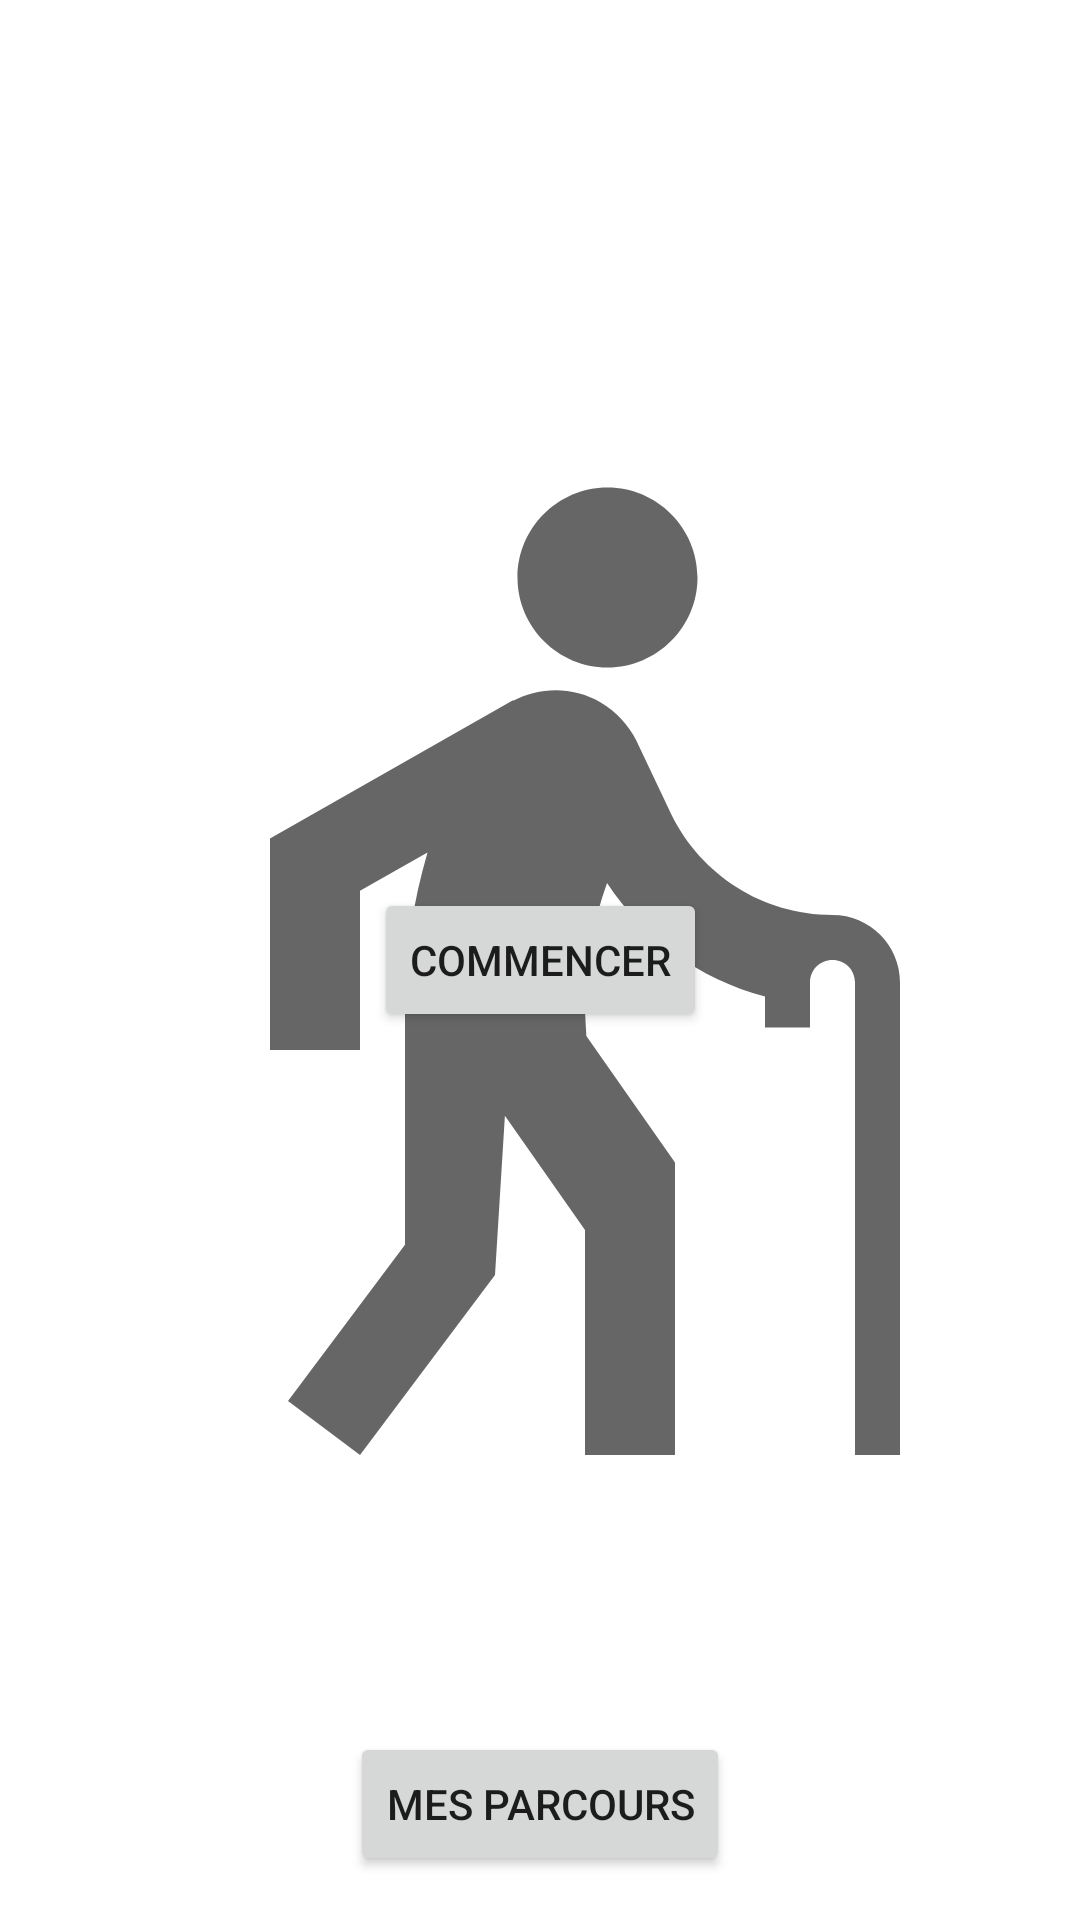

Android layout source for this screen:
<!-- AndroidManifest.xml: application theme Theme.Rallyspeedrun -->
<!-- res/layout/activity_demarrer.xml -->
<?xml version="1.0" encoding="utf-8"?>
<androidx.constraintlayout.widget.ConstraintLayout xmlns:android="http://schemas.android.com/apk/res/android"
    xmlns:app="http://schemas.android.com/apk/res-auto"
    xmlns:tools="http://schemas.android.com/tools"
    android:layout_width="match_parent"
    android:layout_height="match_parent"
    tools:context=".DemarrerActivity">

    <ImageView
        android:layout_width="fill_parent"
        android:layout_height="fill_parent"
        android:src="@drawable/ic_baseline_elderly_24"
        android:contentDescription="@string/label_logo"
        app:layout_constraintStart_toStartOf="parent"
        app:layout_constraintEnd_toEndOf="parent"
        app:layout_constraintTop_toTopOf="parent"
        app:layout_constraintBottom_toBottomOf="parent"/>

    <Button
        android:id="@+id/btnCommencer"
        android:layout_width="wrap_content"
        android:layout_height="wrap_content"
        android:text="@string/commencer"
        app:layout_constraintBottom_toBottomOf="parent"
        app:layout_constraintEnd_toEndOf="parent"
        app:layout_constraintStart_toStartOf="parent"
        app:layout_constraintTop_toTopOf="parent" />

    <Button
        android:id="@+id/btnParcours"
        android:layout_width="wrap_content"
        android:layout_height="wrap_content"
        android:text="@string/mes_parcours"
        app:layout_constraintBottom_toBottomOf="parent"
        app:layout_constraintEnd_toEndOf="parent"
        app:layout_constraintStart_toStartOf="parent"
        app:layout_constraintTop_toTopOf="parent"
        app:layout_constraintVertical_bias="0.975" />


</androidx.constraintlayout.widget.ConstraintLayout>
<!-- resources referenced by this layout -->
<resources>
  <!-- drawable ic_baseline_elderly_24 (drawable) -->
  <vector xmlns:android="http://schemas.android.com/apk/res/android"
      android:width="24dp"
      android:height="24dp"
      android:viewportWidth="24"
      android:viewportHeight="24"
      android:tint="?attr/colorControlNormal">
    <path
  
        android:fillColor="@android:color/white"
        android:pathData="M13.5,5.5c1.1,0 2,-0.9 2,-2s-0.9,-2 -2,-2s-2,0.9 -2,2S12.4,5.5 13.5,5.5zM20,12.5V23h-1V12.5c0,-0.28 -0.22,-0.5 -0.5,-0.5S18,12.22 18,12.5v1h-1v-0.69c-1.46,-0.38 -2.7,-1.29 -3.51,-2.52C13.18,11.16 13,12.07 13,13c0,0.23 0.02,0.46 0.03,0.69L15,16.5V23h-2v-5l-1.78,-2.54L11,19l-3,4l-1.6,-1.2L9,18.33V13c0,-1.15 0.18,-2.29 0.5,-3.39L8,10.46V14H6V9.3l5.4,-3.07l0,0.01c0.59,-0.31 1.32,-0.33 1.94,0.03c0.36,0.21 0.63,0.51 0.8,0.85l0,0l0.79,1.67C15.58,10.1 16.94,11 18.5,11C19.33,11 20,11.67 20,12.5z"/>
  </vector>
  <string name="commencer">COMMENCER</string>
  <string name="label_logo">Logo</string>
  <string name="mes_parcours">MES PARCOURS</string>
  <style name="Theme.Rallyspeedrun" parent="Theme.MaterialComponents.DayNight.DarkActionBar">
          
          <item name="colorPrimary">@color/rouge_500</item>
          <item name="colorPrimaryVariant">@color/rouge_700</item>
          <item name="colorOnPrimary">@color/white</item>
          
          <item name="colorSecondary">@color/bleu_500</item>
          <item name="colorSecondaryVariant">@color/bleu_700</item>
          <item name="colorOnSecondary">@color/black</item>
          
          <item name="android:statusBarColor" tools:targetApi="l">?attr/colorPrimaryVariant</item>
          
      </style>
  <color name="rouge_500">#fc4c3f</color>
  <color name="rouge_700">#ff2717</color>
  <color name="white">#FFFFFFFF</color>
  <color name="bleu_500">#4079f5</color>
  <color name="bleu_700">#145dfa</color>
  <color name="black">#FF000000</color>
</resources>
